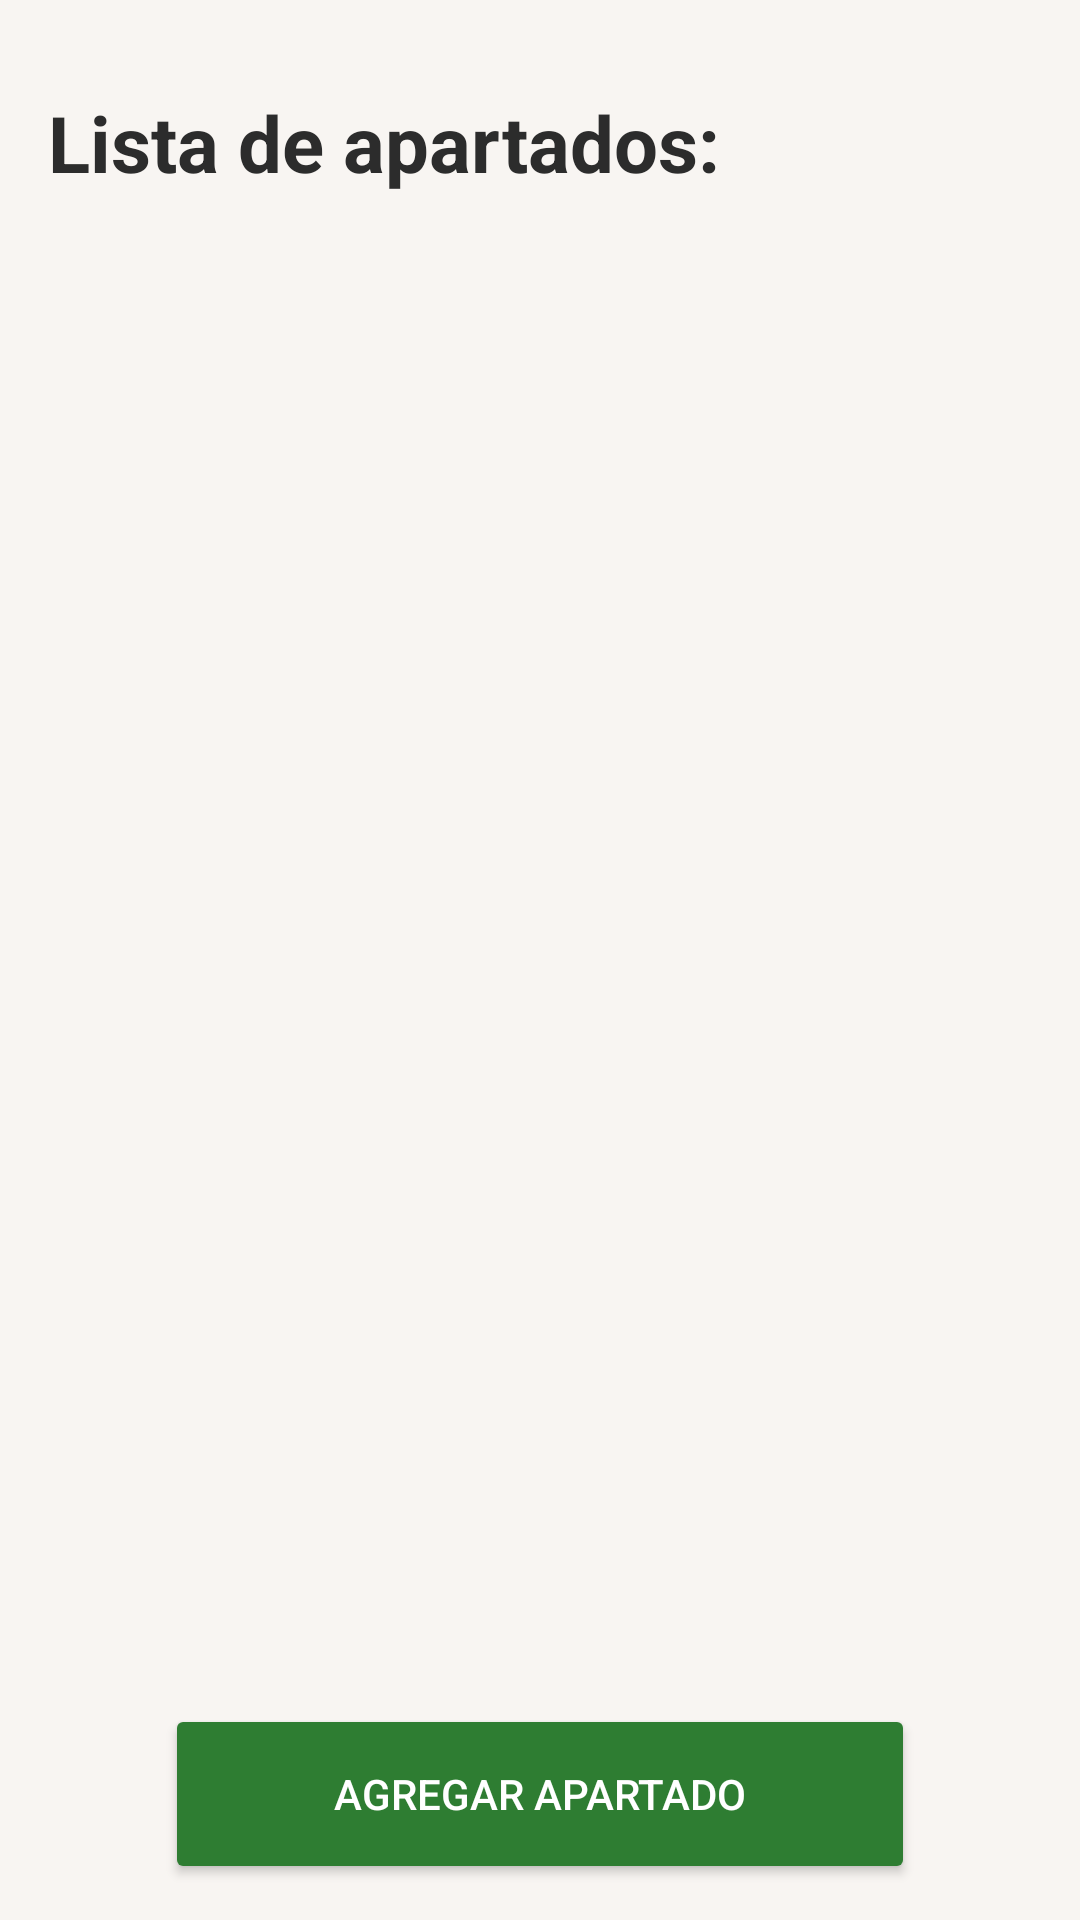

Here is an Android app screen rendered from its layout file. Give the layout XML and the strings, colors and styles it references.
<!-- AndroidManifest.xml: application theme Theme.CafeteriaConalep -->
<!-- res/layout/activity_apartados.xml -->
<?xml version="1.0" encoding="utf-8"?>
<LinearLayout xmlns:android="http://schemas.android.com/apk/res/android"
    xmlns:app="http://schemas.android.com/apk/res-auto"
    xmlns:tools="http://schemas.android.com/tools"
    android:id="@+id/main"
    android:layout_width="match_parent"
    android:layout_height="match_parent"
    android:background="@color/background_app"
    android:orientation="vertical"
    android:paddingLeft="16dp"
    android:paddingTop="30dp"
    android:paddingRight="16dp"
    tools:context=".ApartadosActivity">

    <TextView
        android:layout_width="match_parent"
        android:layout_height="wrap_content"
        android:text="@string/txt_lista_apartados"
        android:textColor="@color/fonts"
        android:textSize="26sp"
        android:textStyle="bold" />

    <androidx.recyclerview.widget.RecyclerView
        android:id="@+id/rvListaApartados"
        android:layout_width="match_parent"
        android:layout_height="0dp"
        android:layout_marginTop="12dp"
        android:layout_weight="1" />

    <Button
        android:id="@+id/btnAgregarApartado"
        android:layout_width="250dp"
        android:layout_height="60dp"
        android:layout_gravity="center"
        android:layout_marginBottom="12dp"
        android:backgroundTint="@color/buttons"
        android:elevation="8dp"
        android:text="@string/txt_agregar_apartado"
        android:textColor="#ffffff" />

</LinearLayout>
<!-- resources referenced by this layout -->
<resources>
  <color name="background_app">#F8F5F2</color>
  <color name="buttons">#2E7D32</color>
  <color name="fonts">#2C2C2C</color>
  <string name="txt_agregar_apartado">Agregar apartado</string>
  <string name="txt_lista_apartados">Lista de apartados:</string>
  <style name="Theme.CafeteriaConalep" parent="Base.Theme.CafeteriaConalep" />
  <style name="Base.Theme.CafeteriaConalep" parent="Theme.Material3.DayNight.NoActionBar">
          
          
      </style>
</resources>
